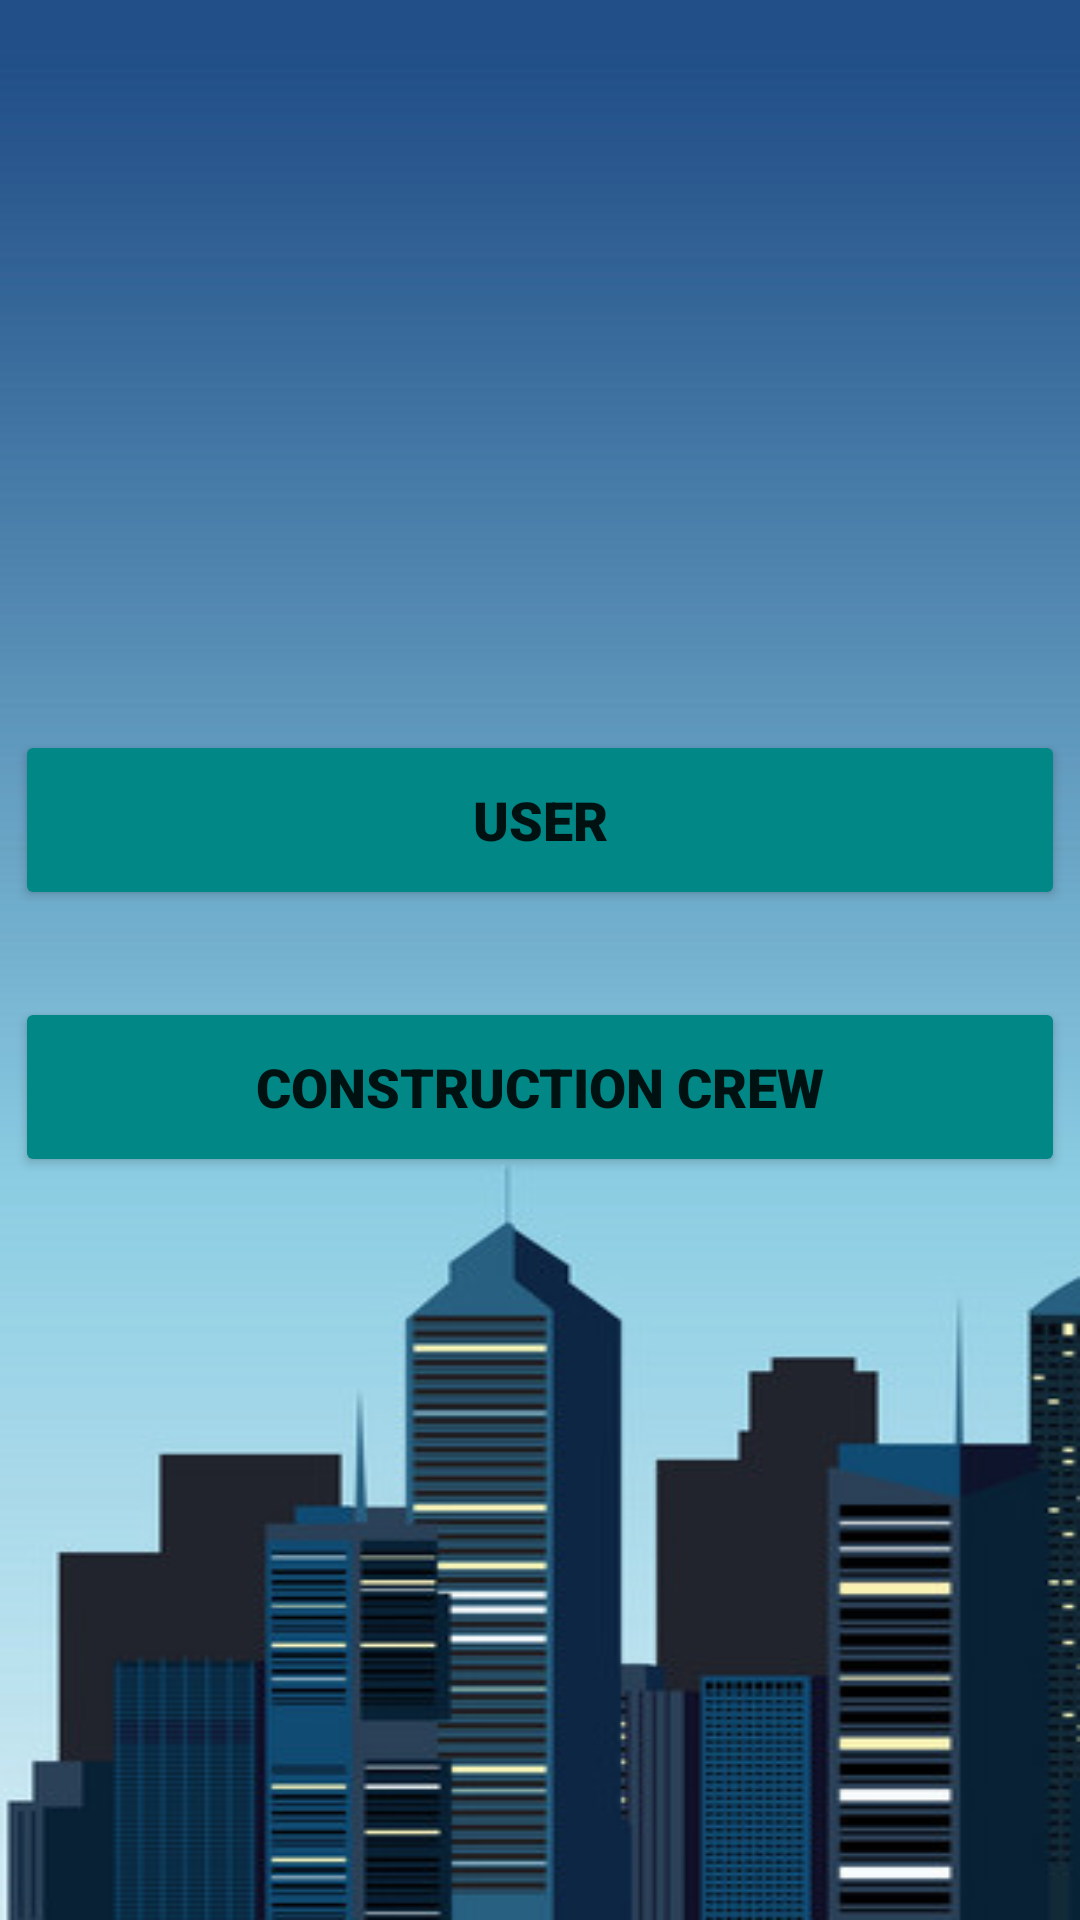

Layout XML and referenced resources for this Android screen:
<!-- AndroidManifest.xml: application theme Theme.Myhouse -->
<!-- res/layout/activity_two_register_login.xml -->
<?xml version="1.0" encoding="utf-8"?>
<androidx.constraintlayout.widget.ConstraintLayout xmlns:android="http://schemas.android.com/apk/res/android"
    xmlns:app="http://schemas.android.com/apk/res-auto"
    xmlns:tools="http://schemas.android.com/tools"
    android:id="@+id/ConstructionLoginActivity"
    android:layout_width="match_parent"
    android:layout_height="match_parent"
    android:background="@drawable/mainbulding"
    tools:context=".TwoRegisterLogin">

    <Button
        android:id="@+id/UserRegisterActivity"
        android:layout_width="350dp"
        android:layout_height="60dp"
        android:backgroundTint="#FF018786"
        android:fontFamily="sans-serif-black"
        android:text="User"
        android:textSize="18sp"
        app:cornerRadius="16dp"
        app:layout_constraintBottom_toTopOf="@+id/UserCrewActivity"
        app:layout_constraintEnd_toEndOf="@+id/UserCrewActivity"
        app:layout_constraintHorizontal_bias="0.0"
        app:layout_constraintStart_toStartOf="@+id/UserCrewActivity"
        app:layout_constraintTop_toTopOf="parent"
        app:layout_constraintVertical_bias="0.894" />

    <Button
        android:id="@+id/UserCrewActivity"
        android:layout_width="350dp"
        android:layout_height="60dp"
        android:backgroundTint="#FF018786"
        android:fontFamily="sans-serif-black"
        android:text="Construction crew"
        android:textSize="18sp"
        app:cornerRadius="16dp"
        app:layout_constraintBottom_toBottomOf="parent"
        app:layout_constraintEnd_toEndOf="parent"
        app:layout_constraintHorizontal_bias="0.488"
        app:layout_constraintStart_toStartOf="parent"
        app:layout_constraintTop_toTopOf="parent"
        app:layout_constraintVertical_bias="0.573" />
</androidx.constraintlayout.widget.ConstraintLayout>
<!-- resources referenced by this layout -->
<resources>
  <!-- drawable mainbulding: png bitmap (drawable, 69434 bytes) -->
  <style name="Theme.Myhouse" parent="Theme.MaterialComponents.DayNight.DarkActionBar">
          
          <item name="colorPrimary">@color/purple_500</item>
          <item name="colorPrimaryVariant">@color/purple_700</item>
          <item name="colorOnPrimary">@color/white</item>
          
          <item name="colorSecondary">@color/teal_200</item>
          <item name="colorSecondaryVariant">@color/teal_700</item>
          <item name="colorOnSecondary">@color/black</item>
          
          <item name="android:statusBarColor" tools:targetApi="l">?attr/colorPrimaryVariant</item>
          
      </style>
  <!-- not gathered from this repository: default colours our renderer supplied (Android Studio template values) -->
  <color name="purple_500">#FF6200EE</color>
  <color name="purple_700">#FF3700B3</color>
  <color name="teal_200">#FF03DAC5</color>
  <color name="teal_700">#FF018786</color>
  <color name="black">#FF000000</color>
  <color name="white">#FFFFFFFF</color>
</resources>
